Run: headless pygame with SDL's dummy video driver; simulated clock (each Clock.tick advances the game by its frame time, no real sleeping); random seed 0; keys injected as events and as key.get_pressed() state; no mouse input.
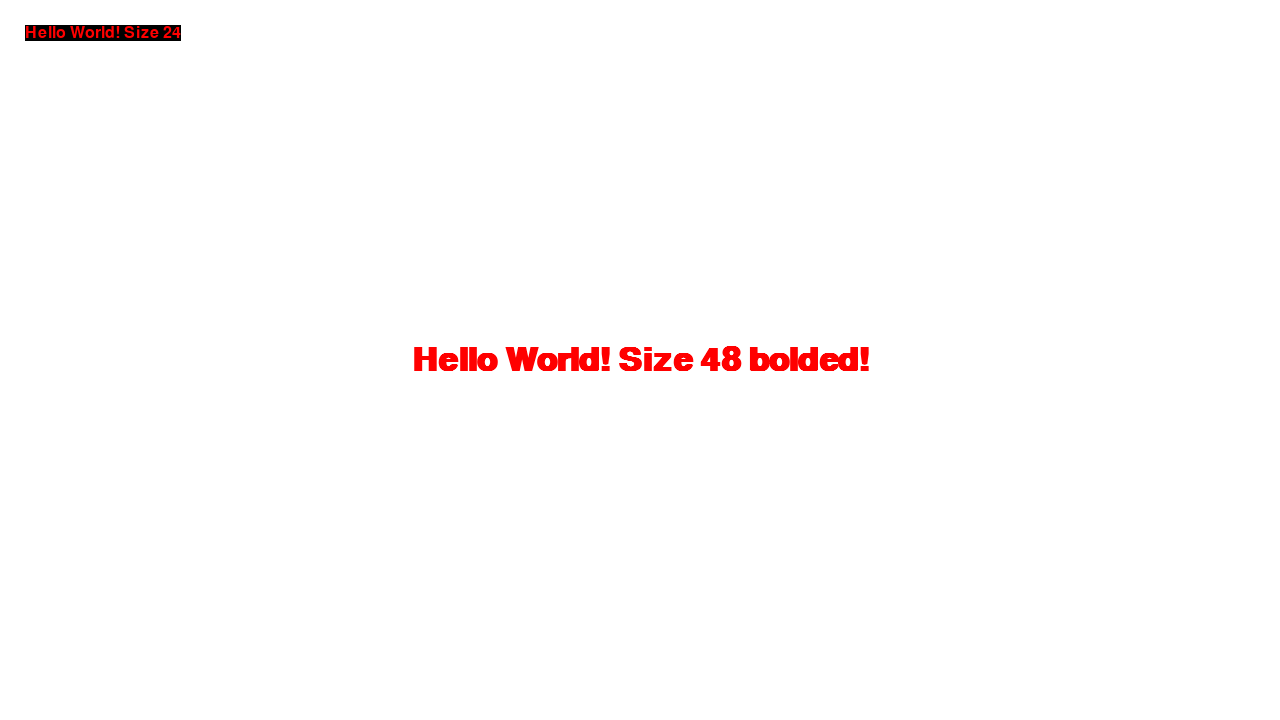
Frame 1 of 4 · flips 1–60 · no input
Frame 2 of 4 · flips 61–180 · tapped SPACE, RETURN · held RIGHT (→), D · screen unchanged from frame 1, image omitted
Frame 3 of 4 · flips 181–300 · held DOWN (↓), S · screen unchanged from frame 2, image omitted
Frame 4 of 4 · flips 301–420 · held LEFT (←), A, UP (↑), W · screen unchanged from frame 3, image omitted

The pygame program that drew these frames:

import pygame
pygame.init()
pygame.font.init()

HEIGHT = 720
WIDTH = 1280
screen = pygame.display.set_mode((WIDTH,HEIGHT))

font1 = pygame.font.SysFont(None,24,)
font2 = pygame.font.SysFont(None,48,True,False)

running = True
while running:
    screen.fill('WHITE')
    for event in pygame.event.get():
        if event.type==pygame.QUIT:
            running = False

    text = font1.render(f"Hello World! Size 24",True,'RED','BLACK')
    screen.blit(text,(25,25))

    text2 = font2.render(f"Hello World! Size 48 bolded!",True,'RED')
    text2_rect = text2.get_rect()
    text2_rect.center = (WIDTH//2,HEIGHT//2)
    screen.blit(text2,text2_rect)

    pygame.display.update()
